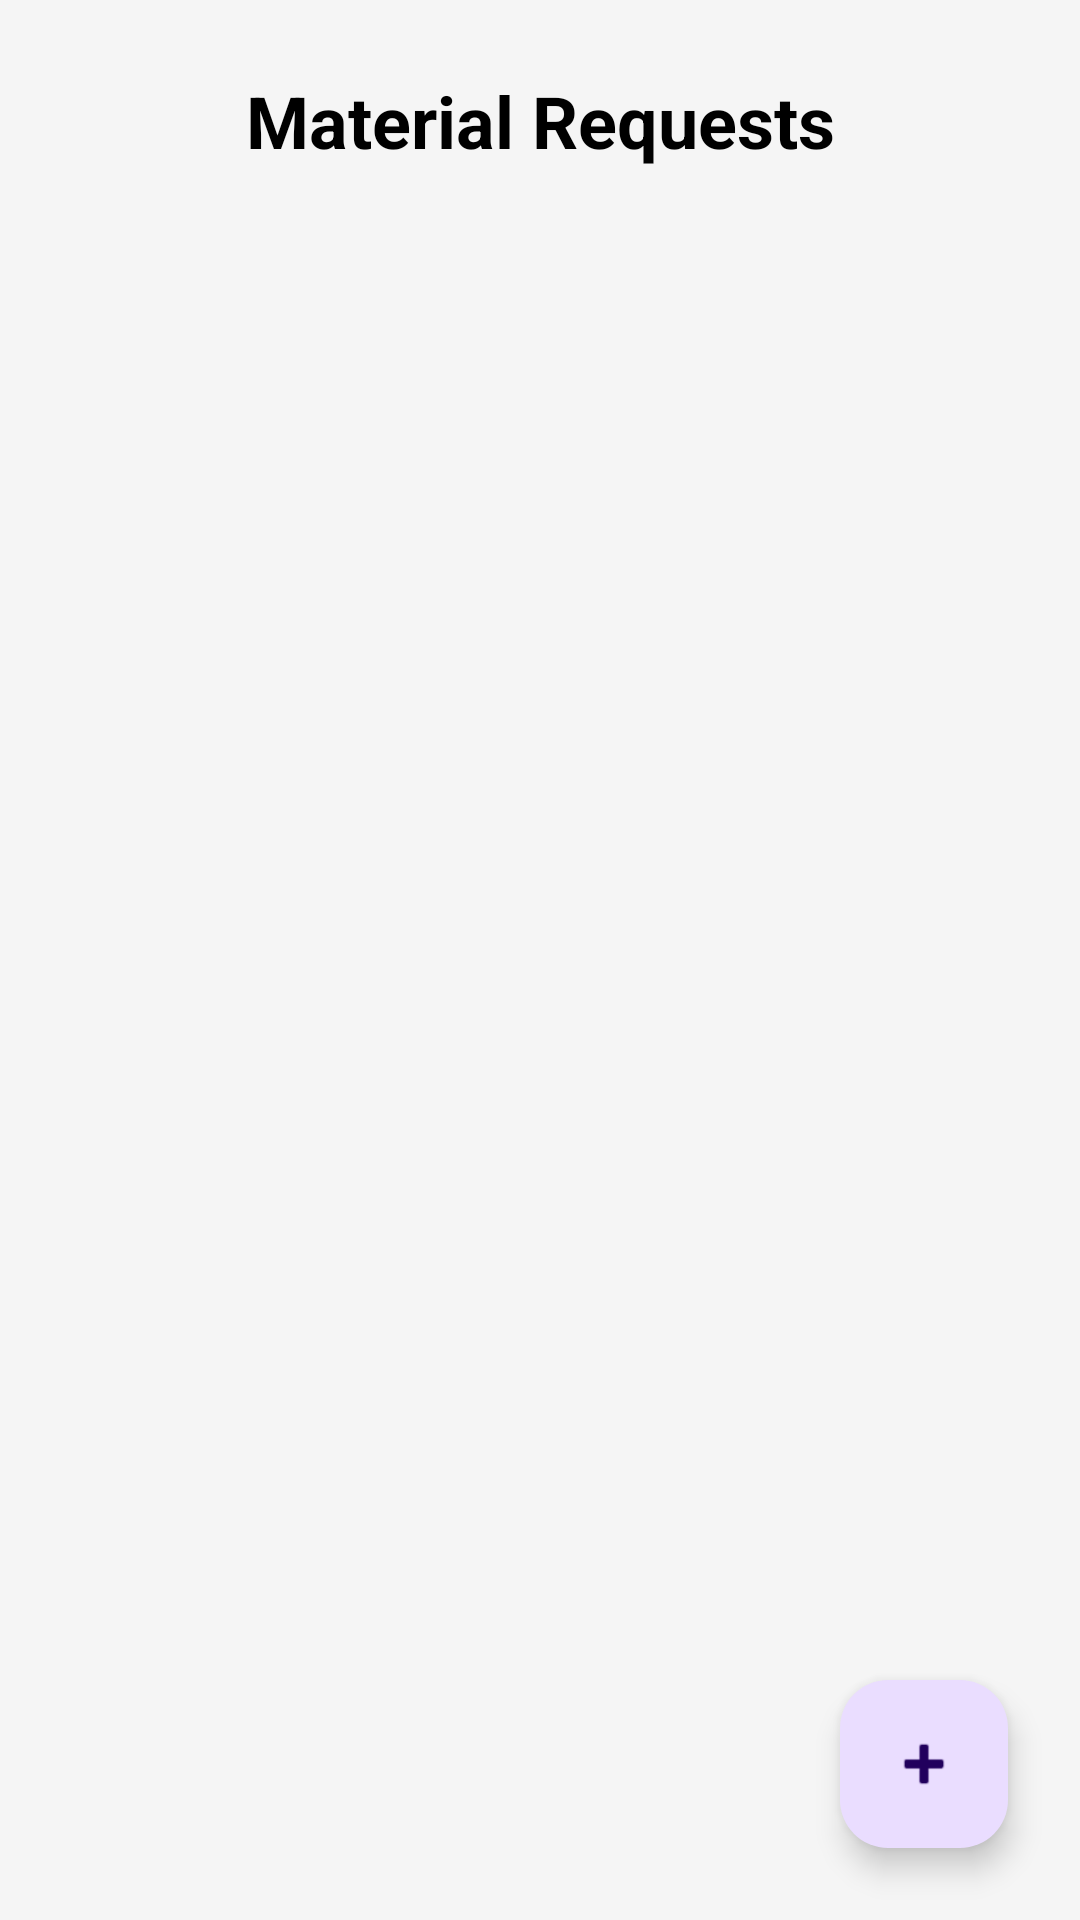

The Android layout XML behind this screen, and the referenced resources:
<!-- AndroidManifest.xml: application theme Theme.SitePulse -->
<!-- res/layout/activity_material_list.xml -->
<?xml version="1.0" encoding="utf-8"?>
<androidx.constraintlayout.widget.ConstraintLayout xmlns:android="http://schemas.android.com/apk/res/android"
    xmlns:app="http://schemas.android.com/apk/res-auto"
    xmlns:tools="http://schemas.android.com/tools"
    android:layout_width="match_parent"
    android:layout_height="match_parent"
    android:background="#F5F5F5"
    tools:context=".MaterialListActivity">

    <TextView
        android:id="@+id/tvMaterialTitle"
        android:layout_width="wrap_content"
        android:layout_height="wrap_content"
        android:layout_marginTop="24dp"
        android:text="Material Requests"
        android:textColor="@android:color/black"
        android:textSize="24sp"
        android:textStyle="bold"
        app:layout_constraintEnd_toEndOf="parent"
        app:layout_constraintStart_toStartOf="parent"
        app:layout_constraintTop_toTopOf="parent" />

    <androidx.recyclerview.widget.RecyclerView
        android:id="@+id/rvMaterialList"
        android:layout_width="match_parent"
        android:layout_height="0dp"
        android:layout_marginTop="16dp"
        android:clipToPadding="false"
        android:paddingBottom="80dp"
        app:layout_constraintBottom_toBottomOf="parent"
        app:layout_constraintTop_toBottomOf="@+id/tvMaterialTitle"
        tools:listitem="@layout/item_material_request" />

    <com.google.android.material.floatingactionbutton.FloatingActionButton
        android:id="@+id/fabCreateRequest"
        android:layout_width="wrap_content"
        android:layout_height="wrap_content"
        android:layout_margin="24dp"
        android:contentDescription="Create Request"
        android:src="@android:drawable/ic_input_add"
        app:layout_constraintBottom_toBottomOf="parent"
        app:layout_constraintEnd_toEndOf="parent" />

</androidx.constraintlayout.widget.ConstraintLayout>
<!-- res/layout/item_material_request.xml (included above) -->
<?xml version="1.0" encoding="utf-8"?>
<androidx.cardview.widget.CardView xmlns:android="http://schemas.android.com/apk/res/android"
    xmlns:app="http://schemas.android.com/apk/res-auto"
    android:layout_width="match_parent"
    android:layout_height="wrap_content"
    android:layout_marginHorizontal="16dp"
    android:layout_marginVertical="8dp"
    app:cardCornerRadius="8dp"
    app:cardElevation="4dp">

    <androidx.constraintlayout.widget.ConstraintLayout
        android:layout_width="match_parent"
        android:layout_height="wrap_content"
        android:padding="16dp">

        <TextView
            android:id="@+id/tvItemName"
            android:layout_width="0dp"
            android:layout_height="wrap_content"
            android:text="Cement (PPC)"
            android:textColor="@android:color/black"
            android:textSize="18sp"
            android:textStyle="bold"
            app:layout_constraintEnd_toStartOf="@+id/tvStatus"
            app:layout_constraintStart_toStartOf="parent"
            app:layout_constraintTop_toTopOf="parent" />

        <TextView
            android:id="@+id/tvQuantity"
            android:layout_width="wrap_content"
            android:layout_height="wrap_content"
            android:layout_marginTop="4dp"
            android:text="50 Bags"
            android:textSize="14sp"
            app:layout_constraintStart_toStartOf="parent"
            app:layout_constraintTop_toBottomOf="@+id/tvItemName" />

        <TextView
            android:id="@+id/tvDate"
            android:layout_width="wrap_content"
            android:layout_height="wrap_content"
            android:layout_marginTop="4dp"
            android:text="Dec 21, 2025"
            android:textSize="12sp"
            android:textColor="#757575"
            app:layout_constraintStart_toStartOf="parent"
            app:layout_constraintTop_toBottomOf="@+id/tvQuantity" />

        <TextView
            android:id="@+id/tvStatus"
            android:layout_width="wrap_content"
            android:layout_height="wrap_content"
            android:background="@drawable/bg_status_pending"
            android:paddingHorizontal="8dp"
            android:paddingVertical="4dp"
            android:text="PENDING"
            android:textColor="@android:color/white"
            android:textSize="12sp"
            android:textStyle="bold"
            app:layout_constraintEnd_toEndOf="parent"
            app:layout_constraintTop_toTopOf="parent" />
            
        <TextView
            android:id="@+id/tvUrgency"
            android:layout_width="wrap_content"
            android:layout_height="wrap_content"
            android:layout_marginTop="8dp"
            android:text="High Priority"
            android:textColor="#FF5252"
            android:textSize="12sp"
            android:textStyle="italic"
            app:layout_constraintBottom_toBottomOf="parent"
            app:layout_constraintEnd_toEndOf="parent"
            app:layout_constraintTop_toBottomOf="@+id/tvStatus" />

    </androidx.constraintlayout.widget.ConstraintLayout>

</androidx.cardview.widget.CardView>
<!-- resources referenced by this layout -->
<resources>
  <!-- drawable bg_status_pending (drawable) -->
  <?xml version="1.0" encoding="utf-8"?>
  <shape xmlns:android="http://schemas.android.com/apk/res/android">
      <solid android:color="#FFC107" /> 
      <corners android:radius="4dp" />
  </shape>
  <style name="Theme.SitePulse" parent="Base.Theme.SitePulse" />
  <style name="Base.Theme.SitePulse" parent="Theme.Material3.DayNight.NoActionBar">
          
          
      </style>
</resources>
